Run: headless pygame with SDL's dummy video driver; simulated clock (each Clock.tick advances the game by its frame time, no real sleeping); random seed 0; keys injected as events and as key.get_pressed() state; no mouse input.
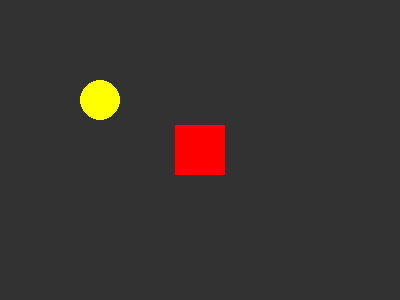
Frame 1 of 4 · flips 1–60 · no input
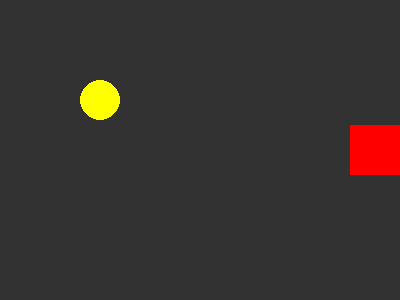
Frame 2 of 4 · flips 61–180 · tapped SPACE, RETURN · held RIGHT (→), D
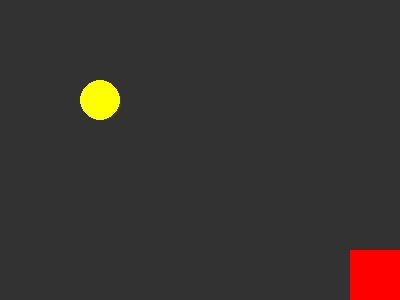
Frame 3 of 4 · flips 181–300 · held DOWN (↓), S
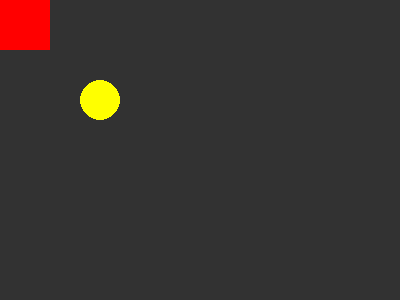
Frame 4 of 4 · flips 301–420 · held LEFT (←), A, UP (↑), W

The pygame program that drew these frames:

import pygame
import sys

pygame.init()
screen = pygame.display.set_mode((400, 300))
pygame.display.set_caption("Quadrado e Círculo")
clock = pygame.time.Clock()

# Quadrado
quadrado_x = 175
quadrado_y = 125
tamanho = 50
velocidade = 5

# NOVO: Círculo (uma "moeda")
circulo_x = 100
circulo_y = 100
circulo_raio = 20

running = True
while running:
    clock.tick(60)
    
    for event in pygame.event.get():
        if event.type == pygame.QUIT:
            running = False
    
    teclas = pygame.key.get_pressed()
    
    if teclas[pygame.K_LEFT]:
        quadrado_x -= velocidade
    if teclas[pygame.K_RIGHT]:
        quadrado_x += velocidade
    if teclas[pygame.K_UP]:
        quadrado_y -= velocidade
    if teclas[pygame.K_DOWN]:
        quadrado_y += velocidade
    
    # Limitar bordas
    if quadrado_x < 0:
        quadrado_x = 0
    if quadrado_x > 400 - tamanho:
        quadrado_x = 400 - tamanho
    if quadrado_y < 0:
        quadrado_y = 0
    if quadrado_y > 300 - tamanho:
        quadrado_y = 300 - tamanho
    
    # Desenhar tudo
    screen.fill((50, 50, 50))
    
    # NOVO: Desenhar círculo
    # pygame.draw.circle(tela, cor, (centro_x, centro_y), raio)
    pygame.draw.circle(screen, (255, 255, 0), (circulo_x, circulo_y), circulo_raio)
    
    # Desenhar quadrado (por cima)
    pygame.draw.rect(screen, (255, 0, 0), (quadrado_x, quadrado_y, tamanho, tamanho))
    
    pygame.display.flip()

pygame.quit()
sys.exit()
